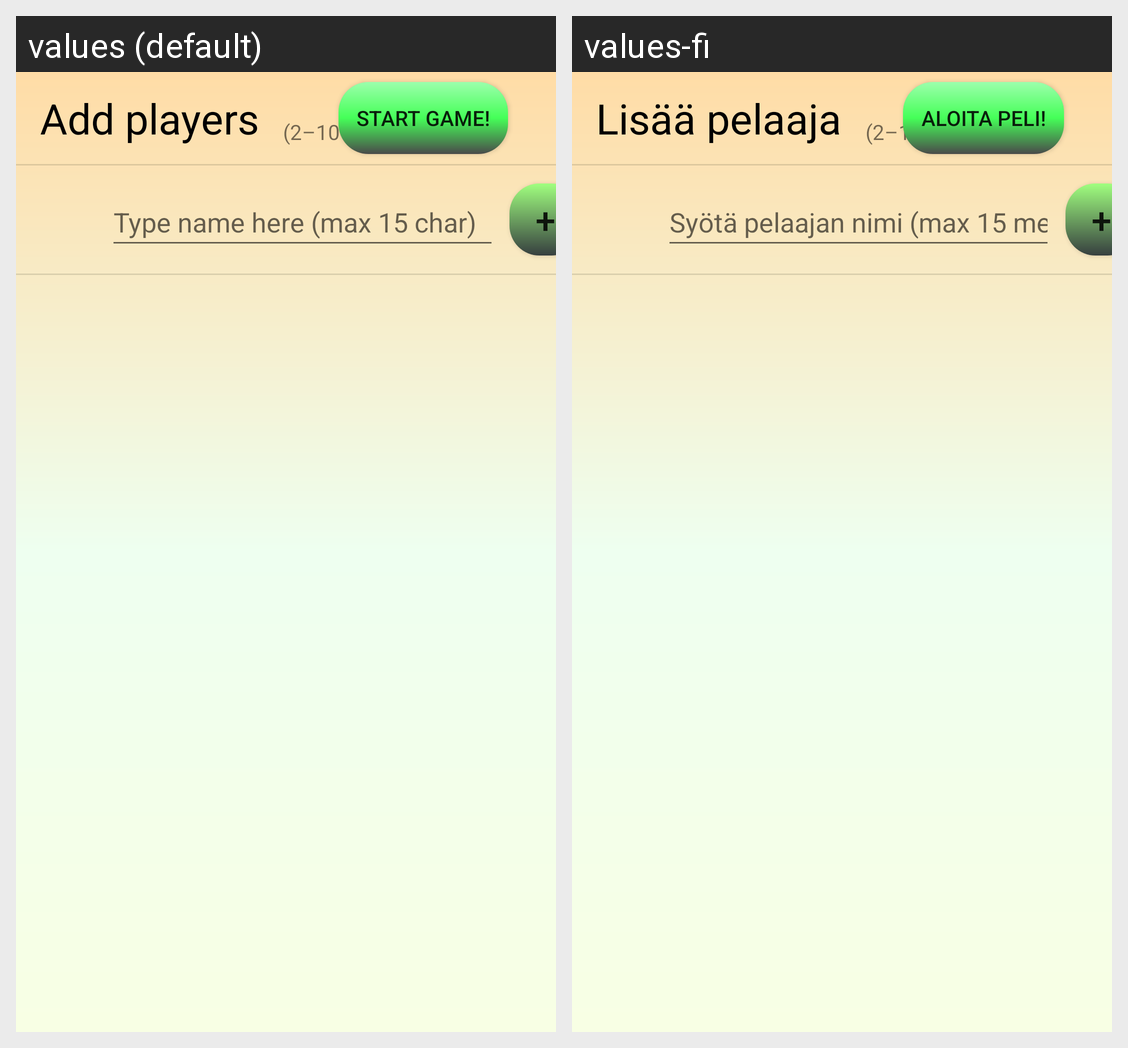

Strings drawn on this Android screen and how each of the app's shown locales translates them:
Android screen res/layout/fragment_uusi_peli.xml rendered under 2 locales, left to right: values (default), values-fi. Device: Nexus 5 (rendered at 1080×1920; each locale shown at half size, 540×960, under a caption strip naming it); theme Theme.Ready4Play.
Strings drawn on this screen, with the default value and each locale's value (text and hints the layout hard-codes, and strings that could not be matched under every locale, appear in the picture but are not listed):

text_addPlayers
  values: Add players
  values-fi: Lisää pelaaja

text_typePlayerName
  values: Type name here (max 15 char)
  values-fi: Syötä pelaajan nimi (max 15 merkkiä)

text_add
  values: +
  values-fi: +  [not translated; the default value is used]

text_startGame
  values: Start Game!
  values-fi: Aloita Peli!

text_minMax
  values: (2–10 players)
  values-fi: (2–10 pelaajaa)
